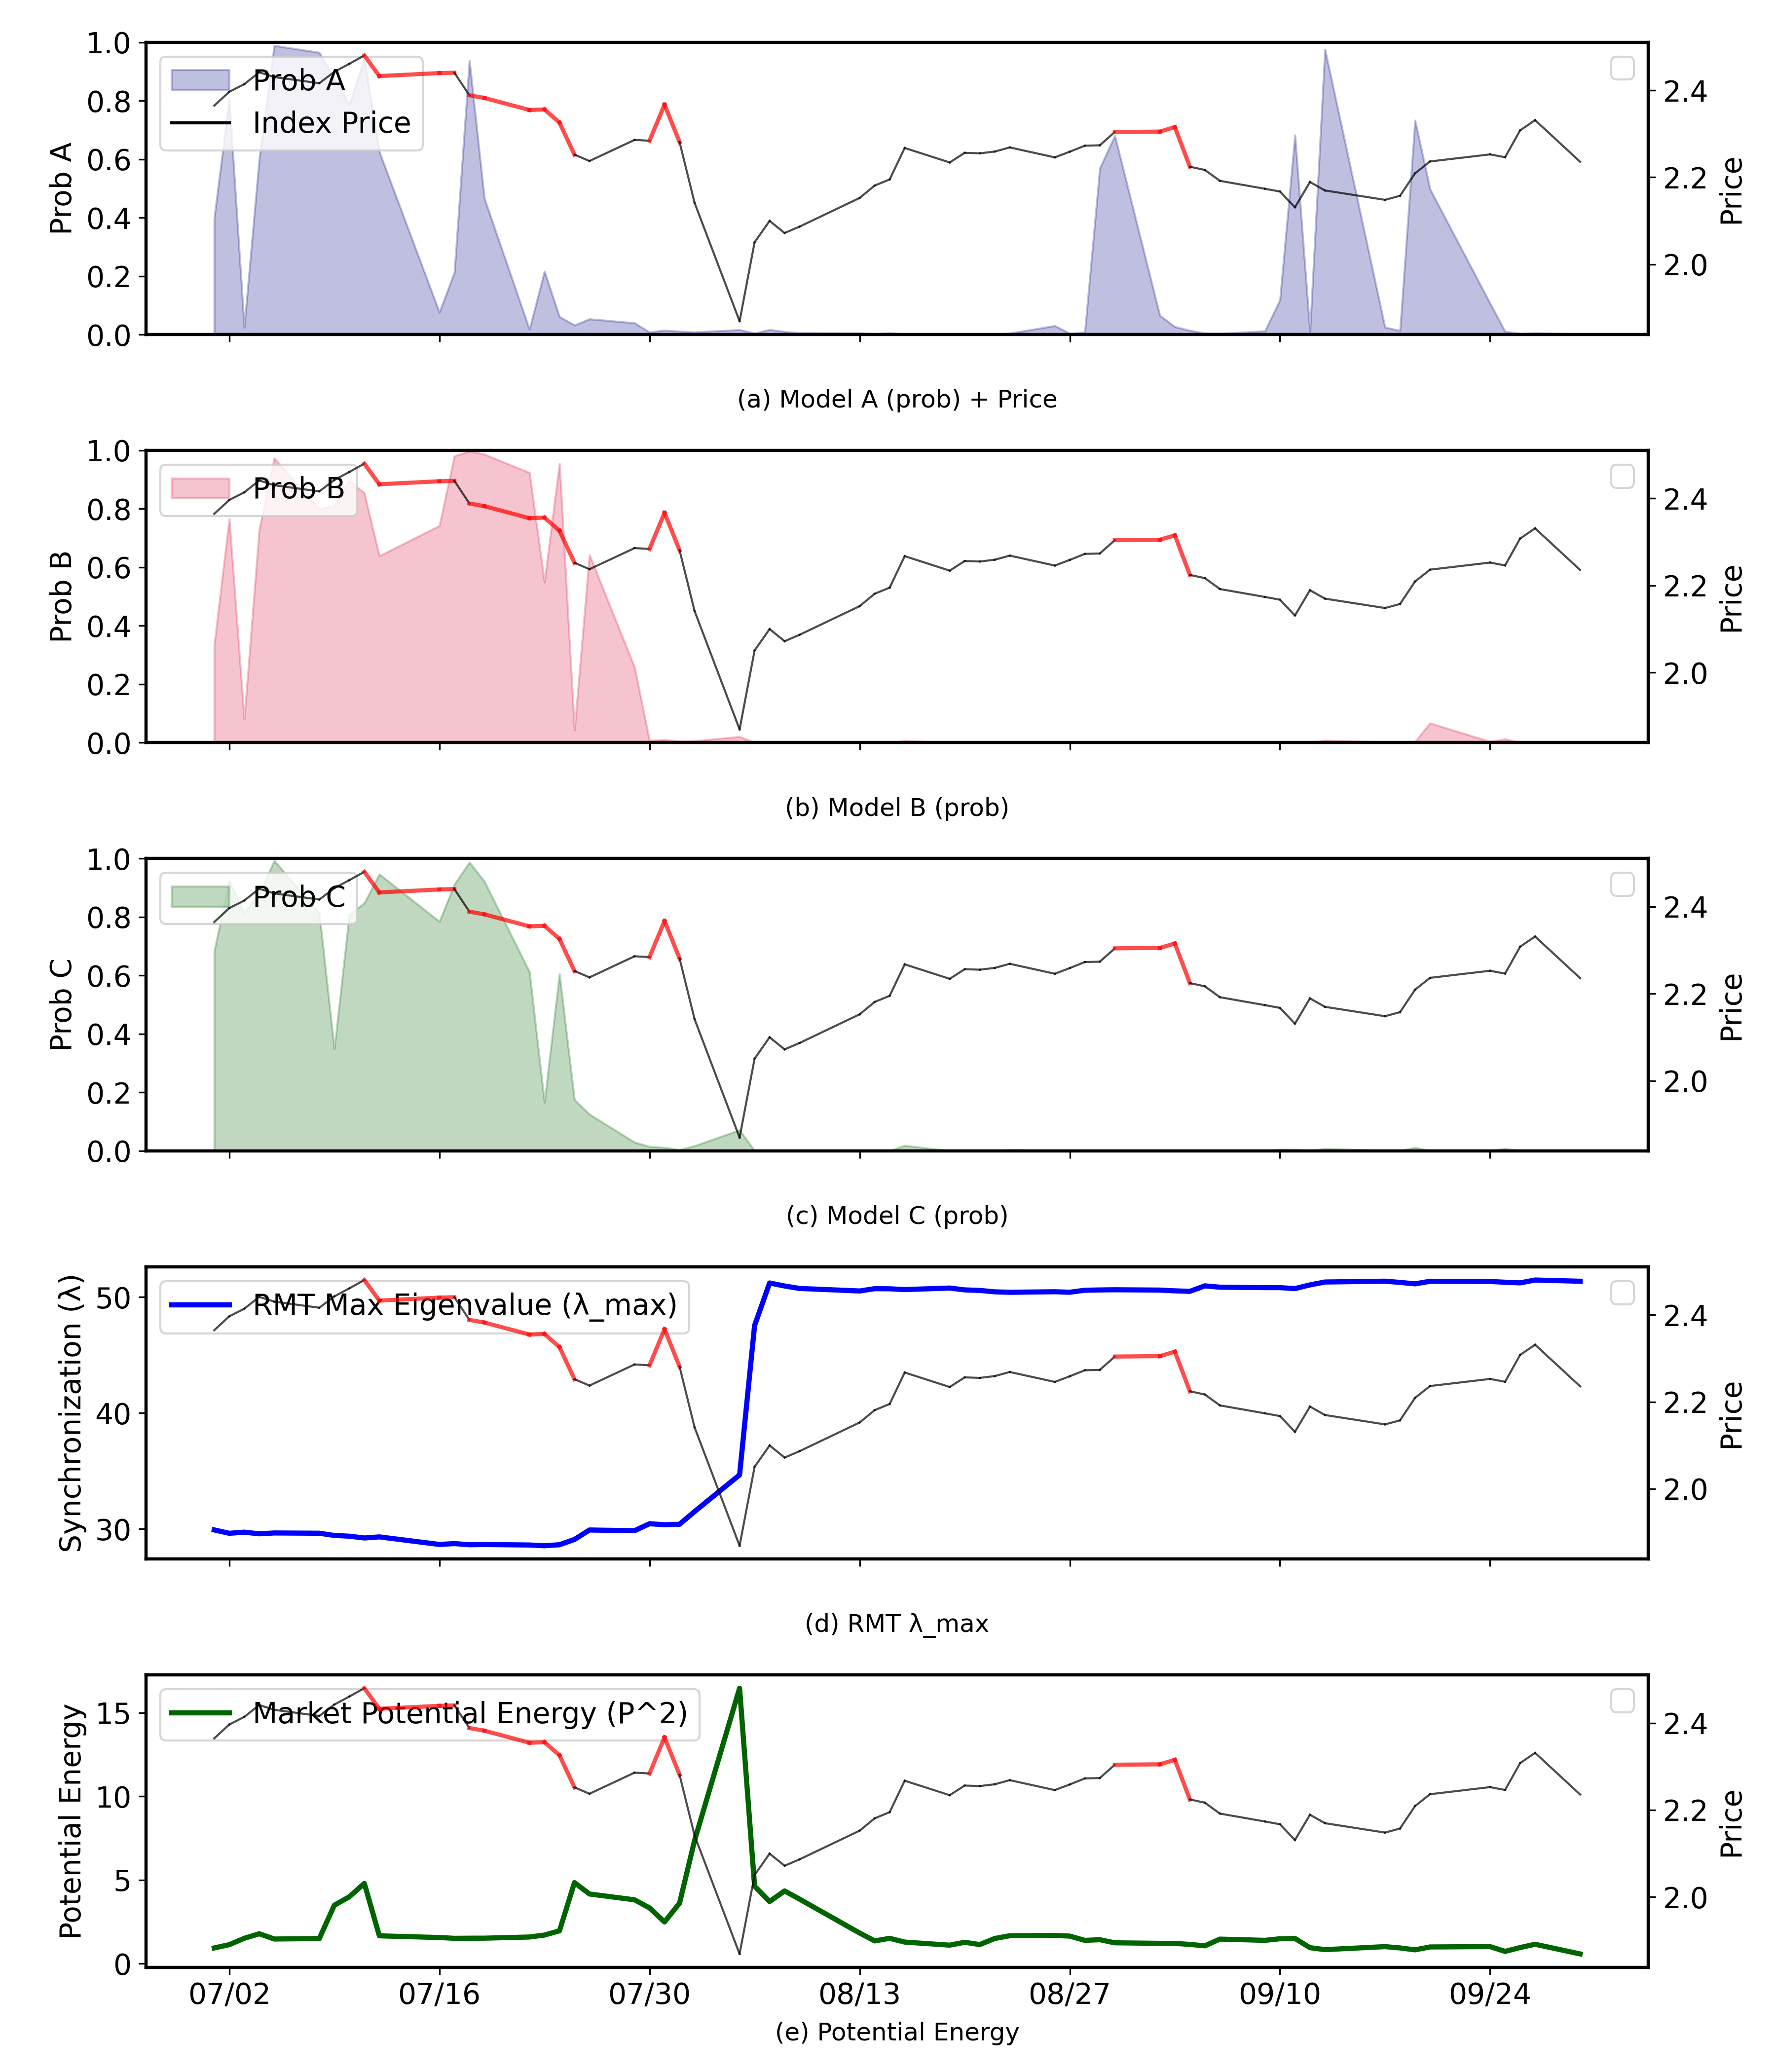

Source data for this figure (header and first rows):
Date, Prob_A, Prob_B, Prob_C, RMT_Raw_L, E_pot, Market_Price_A, Target, Weight
2024-07-01, 0.3979, 0.3331, 0.6835, 29.92, 0.9406, 2.365, 0.0, 1.0
2024-07-02, 0.8051, 0.7659, 0.9238, 29.63, 1.136, 2.397, 0.0, 1.0
2024-07-03, 0.02461, 0.08005, 0.8138, 29.72, 1.516, 2.414, 0.0, 1.0
2024-07-04, 0.6014, 0.7295, 0.8798, 29.58, 1.789, 2.441, 0.0, 1.0
2024-07-05, 0.9883, 0.9734, 0.9929, 29.65, 1.475, 2.43, 0.0, 1.0
2024-07-08, 0.9647, 0.7997, 0.8131, 29.63, 1.503, 2.416, 0.0, 1.0
2024-07-09, 0.8752, 0.81, 0.3492, 29.44, 3.492, 2.442, 0.0, 1.0
2024-07-10, 0.7858, 0.8968, 0.8087, 29.38, 3.996, 2.461, 0.0, 1.0
2024-07-11, 0.9421, 0.8538, 0.8481, 29.22, 4.8, 2.48, 1.0, 12.23
2024-07-12, 0.625, 0.6388, 0.9466, 29.32, 1.664, 2.433, 1.0, 7.418
2024-07-16, 0.07602, 0.7422, 0.7846, 28.66, 1.564, 2.44, 1.0, 4.499
2024-07-17, 0.2124, 0.9806, 0.9116, 28.74, 1.515, 2.44, 0.0, 1.0
2024-07-18, 0.9369, 0.997, 0.9871, 28.64, 1.523, 2.388, 1.0, 25.77
2024-07-19, 0.4651, 0.9865, 0.9219, 28.66, 1.525, 2.382, 1.0, 15.63
2024-07-22, 0.01753, 0.9237, 0.6128, 28.62, 1.594, 2.355, 1.0, 9.482
2024-07-23, 0.2159, 0.5493, 0.166, 28.55, 1.711, 2.356, 1.0, 5.751
2024-07-24, 0.06085, 0.9552, 0.6052, 28.64, 1.964, 2.326, 1.0, 3.488
2024-07-25, 0.03183, 0.04272, 0.1749, 29.09, 4.846, 2.252, 0.0, 1.0
2024-07-26, 0.053, 0.6425, 0.1252, 29.91, 4.165, 2.237, 0.0, 1.0
2024-07-29, 0.0394, 0.2586, 0.02949, 29.85, 3.818, 2.286, 0.0, 1.0
2024-07-30, 0.007832, 0.007139, 0.01468, 30.45, 3.334, 2.284, 1.0, 9.078
2024-07-31, 0.01433, 0.01054, 0.01155, 30.36, 2.493, 2.367, 1.0, 5.506
2024-08-01, 0.01063, 0.004731, 0.003696, 30.4, 3.618, 2.281, 0.0, 1.0
2024-08-02, 0.008268, 0.006321, 0.01709, 31.5, 7.358, 2.141, 0.0, 1.0
2024-08-05, 0.01612, 0.02063, 0.07146, 34.66, 16.47, 1.869, 0.0, 1.0
2024-08-06, 0.004177, 0.000537, 0.0002678, 47.54, 4.634, 2.051, 0.0, 1.0
2024-08-07, 0.01663, 0.001247, 0.0005122, 51.21, 3.714, 2.1, 0.0, 1.0
2024-08-08, 0.00953, 0.0005595, 0.0001378, 50.95, 4.349, 2.072, 0.0, 1.0
2024-08-09, 0.005821, 0.0001613, 0.001928, 50.74, 3.855, 2.087, 0.0, 1.0
2024-08-13, 0.004812, 0.0003011, 0.002177, 50.52, 1.831, 2.153, 0.0, 1.0
2024-08-14, 0.00199, 0.0002073, 0.0001495, 50.72, 1.361, 2.181, 0.0, 1.0
2024-08-15, 0.005002, 0.0005313, 0.0002174, 50.71, 1.516, 2.195, 0.0, 1.0
2024-08-16, 0.0008222, 0.006337, 0.01838, 50.64, 1.291, 2.267, 0.0, 1.0
2024-08-19, 0.0003643, 7.090157323909857e-05, 0.0003506, 50.78, 1.107, 2.234, 0.0, 1.0
2024-08-20, 0.0002503, 9.535701164967275e-05, 4.2133735860025825e-05, 50.62, 1.279, 2.256, 0.0, 1.0
2024-08-21, 0.0001013, 5.629939043269023e-05, 2.0499115677072133e-05, 50.57, 1.141, 2.255, 0.0, 1.0
2024-08-22, 0.0001745, 6.0900052118973535e-05, 0.0001298, 50.45, 1.506, 2.259, 0.0, 1.0
2024-08-23, 0.004048, 0.0007346, 0.003669, 50.41, 1.67, 2.269, 0.0, 1.0
2024-08-26, 0.02991, 0.00033, 0.0004385, 50.46, 1.687, 2.246, 0.0, 1.0
2024-08-27, 0.003438, 0.0003883, 0.001795, 50.41, 1.649, 2.259, 0.0, 1.0
2024-08-28, 0.007782, 7.650635986596273e-05, 0.0002576, 50.59, 1.394, 2.273, 0.0, 1.0
2024-08-29, 0.5689, 0.0002741, 0.0005837, 50.61, 1.433, 2.274, 0.0, 1.0
2024-08-30, 0.6799, 0.0003269, 0.0004094, 50.63, 1.247, 2.304, 1.0, 8.525
2024-09-02, 0.06467, 8.00842567741151e-05, 0.0001567, 50.6, 1.216, 2.305, 1.0, 5.171
2024-09-03, 0.02653, 0.0001107, 0.0001336, 50.53, 1.213, 2.315, 1.0, 3.136
2024-09-04, 0.01345, 0.0001617, 7.373933763985056e-05, 50.49, 1.151, 2.224, 0.0, 1.0
2024-09-05, 0.004752, 0.0008909, 0.0001014, 50.96, 1.067, 2.217, 0.0, 1.0
2024-09-06, 0.003438, 9.1469391073841e-05, 7.614662643197983e-05, 50.85, 1.468, 2.192, 0.0, 1.0
2024-09-09, 0.01163, 0.0001171, 6.891969891943887e-05, 50.81, 1.396, 2.174, 0.0, 1.0
2024-09-10, 0.1181, 0.002989, 0.004736, 50.81, 1.489, 2.167, 0.0, 1.0
2024-09-11, 0.682, 0.00204, 0.004545, 50.73, 1.509, 2.131, 0.0, 1.0
2024-09-12, 0.009458, 0.0001222, 5.102043538663807e-05, 51.05, 0.9559, 2.189, 0.0, 1.0
2024-09-13, 0.975, 0.007917, 0.007833, 51.3, 0.8387, 2.17, 0.0, 1.0
2024-09-17, 0.02464, 0.00222, 0.0007215, 51.37, 1.019, 2.148, 0.0, 1.0
2024-09-18, 0.0132, 0.001941, 0.0007056, 51.26, 0.9394, 2.157, 0.0, 1.0
2024-09-19, 0.7325, 0.003804, 0.01159, 51.14, 0.8278, 2.209, 0.0, 1.0
2024-09-20, 0.4972, 0.06677, 0.0004254, 51.36, 0.9992, 2.236, 0.0, 1.0
2024-09-24, 0.1066, 0.004038, 0.0009053, 51.34, 1.02, 2.253, 0.0, 1.0
2024-09-25, 0.01038, 0.01259, 0.007912, 51.28, 0.7337, 2.246, 0.0, 1.0
2024-09-26, 0.003122, 0.0006696, 5.179609287465248e-05, 51.22, 0.9636, 2.308, 0.0, 1.0
... 2 more rows
